Run: headless pygame with SDL's dummy video driver; simulated clock (each Clock.tick advances the game by its frame time, no real sleeping); random seed 0; keys injected as events and as key.get_pressed() state; no mouse input.
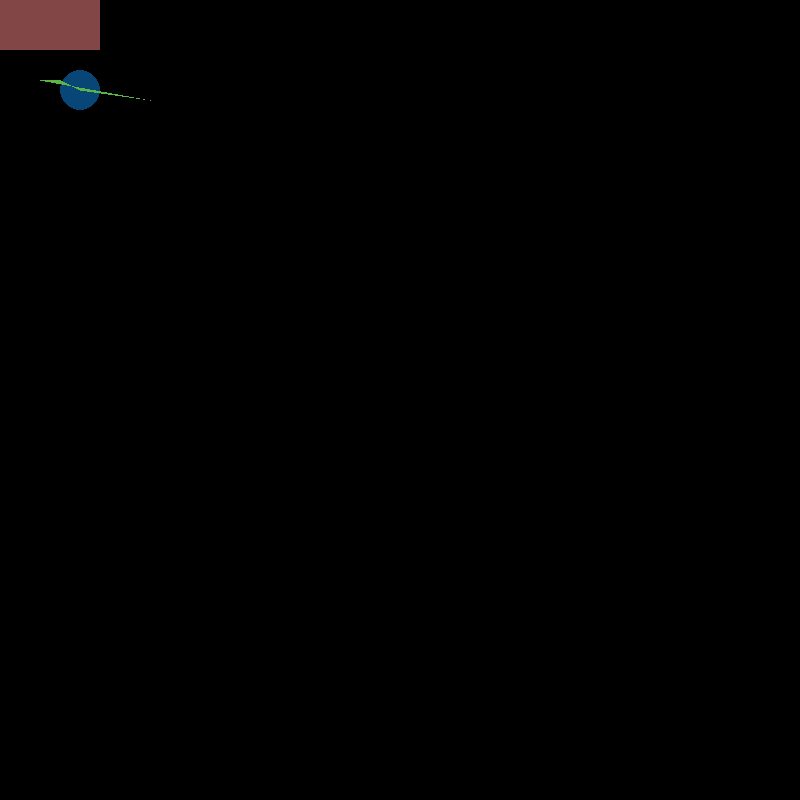
Frame 1 of 4 · flips 1–60 · no input
Frame 2 of 4 · flips 61–180 · tapped SPACE, RETURN · held RIGHT (→), D · screen unchanged from frame 1, image omitted
Frame 3 of 4 · flips 181–300 · held DOWN (↓), S · screen unchanged from frame 2, image omitted
Frame 4 of 4 · flips 301–420 · held LEFT (←), A, UP (↑), W · screen unchanged from frame 3, image omitted

The pygame program that drew these frames:

import pygame,sys
from pygame.locals import *

pygame.init()
ventana = pygame.display.set_mode((800, 800))
pygame.display.set_caption("Tutorial Cinco")

pygame.draw.circle(ventana, (8, 70, 120,), (80, 90), 20)
pygame.draw.rect(ventana, (130,70,70),(0,0,100,50))
pygame.draw.polygon(ventana,(90,180,70),((80,90),(150,100),(40,80),(60,80)))

while True:
    for event in pygame.event.get():
        if event.type == QUIT:
            pygame.quit()
            sys.exit()

    pygame.display.update()
